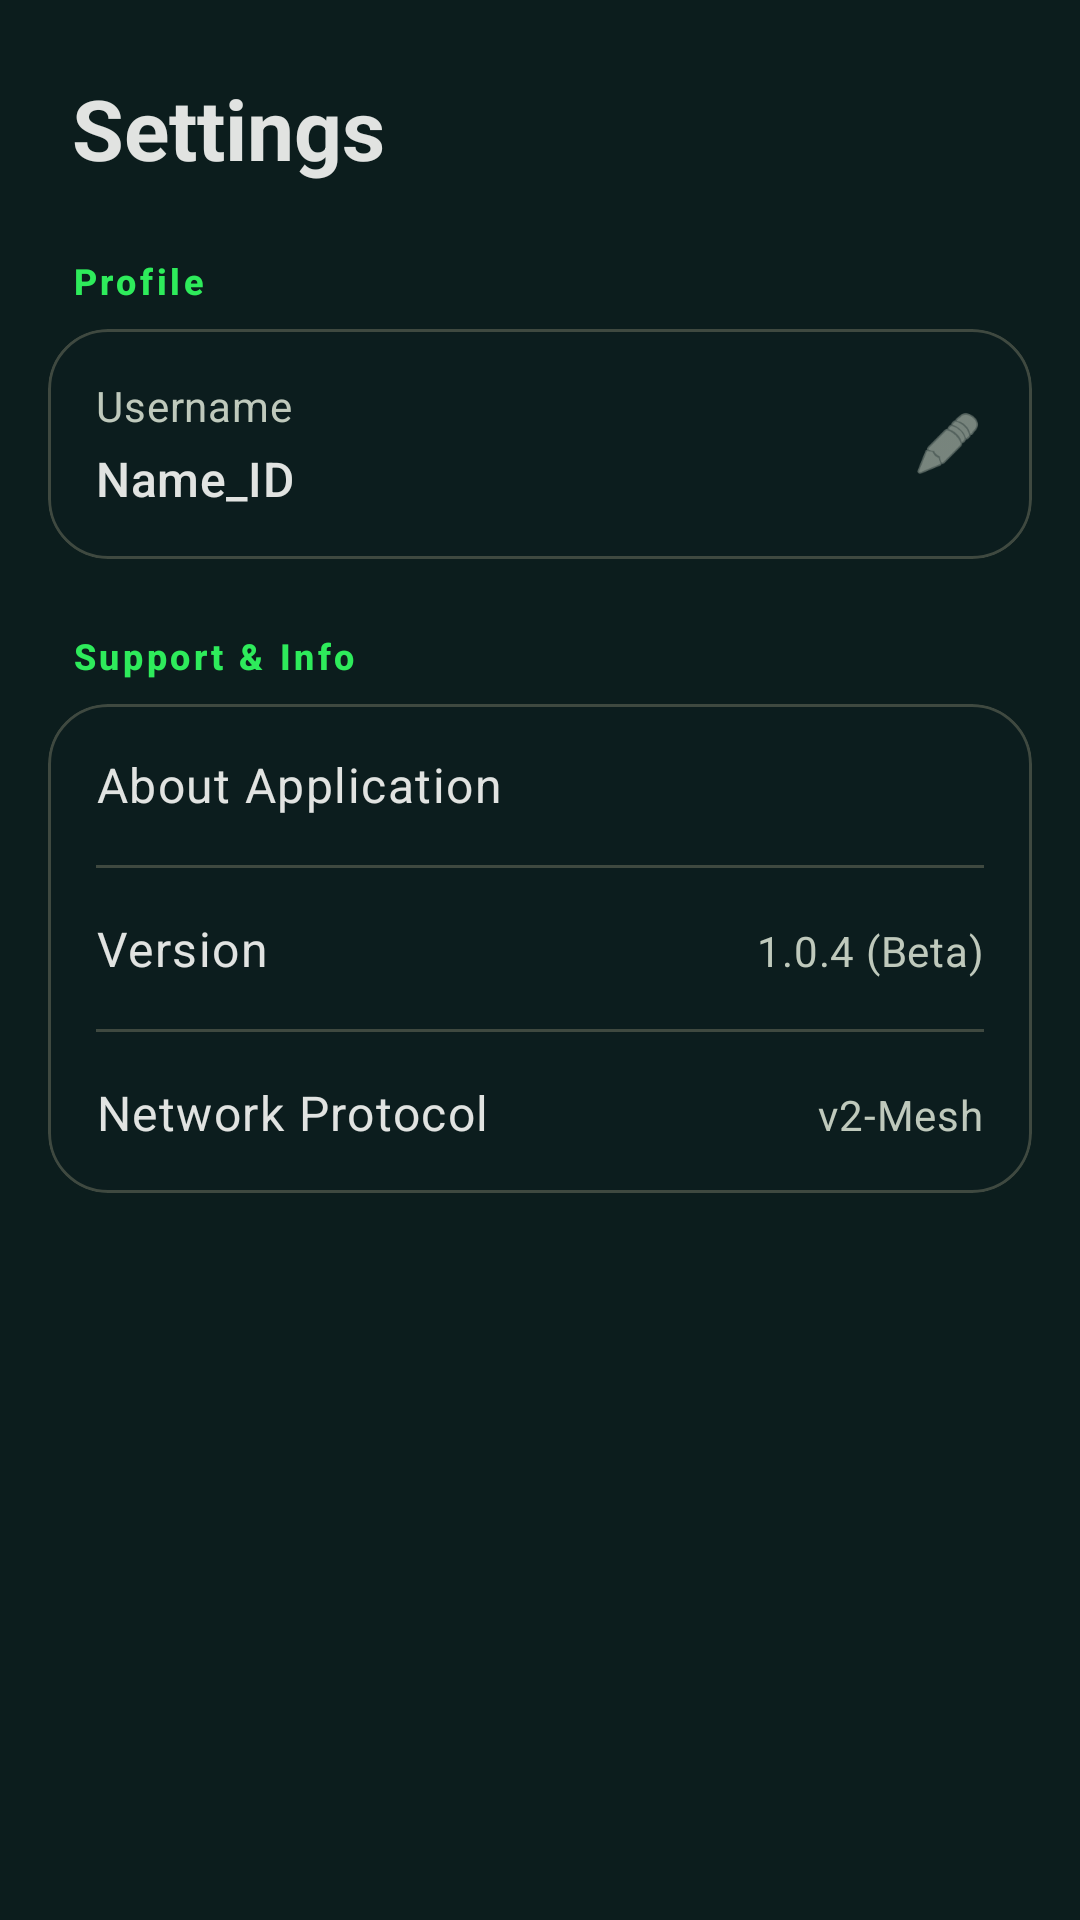

Reconstruct the res/layout file that produces this screen, plus the resources it refers to.
<!-- AndroidManifest.xml: application theme Theme.MyApplication -->
<!-- res/layout/fragment_settings.xml -->
<?xml version="1.0" encoding="utf-8"?>
<androidx.coordinatorlayout.widget.CoordinatorLayout xmlns:android="http://schemas.android.com/apk/res/android"
    xmlns:app="http://schemas.android.com/apk/res-auto"
    android:layout_width="match_parent"
    android:layout_height="match_parent"
    android:background="?android:attr/windowBackground">

    <com.google.android.material.appbar.AppBarLayout
        android:layout_width="match_parent"
        android:layout_height="wrap_content"
        android:background="@android:color/transparent"
        app:elevation="0dp">

        <LinearLayout
            android:layout_width="match_parent"
            android:layout_height="wrap_content"
            android:orientation="vertical"
            android:paddingHorizontal="24dp"
            android:paddingTop="24dp"
            android:paddingBottom="16dp">

            <TextView
                android:layout_width="wrap_content"
                android:layout_height="wrap_content"
                android:text="Settings"
                android:textAppearance="?attr/textAppearanceHeadlineMedium"
                android:textStyle="bold"
                android:textColor="?attr/colorOnSurface" />
        </LinearLayout>
    </com.google.android.material.appbar.AppBarLayout>

    <androidx.core.widget.NestedScrollView
        android:layout_width="match_parent"
        android:layout_height="match_parent"
        app:layout_behavior="@string/appbar_scrolling_view_behavior">

        <LinearLayout
            android:layout_width="match_parent"
            android:layout_height="wrap_content"
            android:orientation="vertical"
            android:paddingHorizontal="16dp"
            android:paddingBottom="80dp">

            <TextView
                android:layout_width="wrap_content"
                android:layout_height="wrap_content"
                android:layout_marginStart="8dp"
                android:layout_marginTop="8dp"
                android:layout_marginBottom="8dp"
                android:text="Profile"
                android:textAppearance="?attr/textAppearanceLabelMedium"
                android:textColor="?attr/colorPrimary"
                android:letterSpacing="0.1"
                android:textStyle="bold" />

            <com.google.android.material.card.MaterialCardView
                android:layout_width="match_parent"
                android:layout_height="wrap_content"
                android:layout_marginBottom="16dp"
                app:cardCornerRadius="20dp"
                app:cardElevation="0dp"
                app:strokeWidth="1dp"
                app:strokeColor="?attr/colorSurfaceVariant"
                app:cardBackgroundColor="?attr/colorSurface">

                <LinearLayout
                    android:id="@+id/username_section"
                    android:layout_width="match_parent"
                    android:layout_height="wrap_content"
                    android:background="?attr/selectableItemBackground"
                    android:clickable="true"
                    android:focusable="true"
                    android:orientation="horizontal"
                    android:padding="16dp">

                    <LinearLayout
                        android:layout_width="0dp"
                        android:layout_height="wrap_content"
                        android:layout_weight="1"
                        android:orientation="vertical">

                        <TextView
                            android:layout_width="wrap_content"
                            android:layout_height="wrap_content"
                            android:text="Username"
                            android:textAppearance="?attr/textAppearanceBodyMedium"
                            android:textColor="?attr/colorOnSurfaceVariant" />

                        <TextView
                            android:id="@+id/tv_username"
                            android:layout_width="wrap_content"
                            android:layout_height="wrap_content"
                            android:layout_marginTop="4dp"
                            android:text="Name_ID"
                            android:textAppearance="?attr/textAppearanceTitleMedium"
                            android:textColor="?attr/colorOnSurface" />
                    </LinearLayout>

                    <ImageView
                        android:layout_width="24dp"
                        android:layout_height="24dp"
                        android:layout_gravity="center_vertical"
                        android:src="@android:drawable/ic_menu_edit"
                        app:tint="?attr/colorOnSurfaceVariant" />
                </LinearLayout>
            </com.google.android.material.card.MaterialCardView>

            <TextView
                android:layout_width="wrap_content"
                android:layout_height="wrap_content"
                android:layout_marginStart="8dp"
                android:layout_marginTop="8dp"
                android:layout_marginBottom="8dp"
                android:text="Support &amp; Info"
                android:textAppearance="?attr/textAppearanceLabelMedium"
                android:textColor="?attr/colorPrimary"
                android:letterSpacing="0.1"
                android:textStyle="bold" />

            <com.google.android.material.card.MaterialCardView
                android:layout_width="match_parent"
                android:layout_height="wrap_content"
                app:cardCornerRadius="20dp"
                app:cardElevation="0dp"
                app:strokeWidth="1dp"
                app:strokeColor="?attr/colorSurfaceVariant"
                app:cardBackgroundColor="?attr/colorSurface">

                <LinearLayout
                    android:layout_width="match_parent"
                    android:layout_height="wrap_content"
                    android:orientation="vertical">

                    <LinearLayout
                        android:id="@+id/about_details"
                        android:layout_width="match_parent"
                        android:layout_height="wrap_content"
                        android:background="?attr/selectableItemBackground"
                        android:clickable="true"
                        android:focusable="true"
                        android:orientation="horizontal"
                        android:padding="16dp">

                        <TextView
                            android:layout_width="0dp"
                            android:layout_height="wrap_content"
                            android:layout_weight="1"
                            android:layout_gravity="center_vertical"
                            android:text="About Application"
                            android:textAppearance="?attr/textAppearanceBodyLarge"
                            android:textColor="?attr/colorOnSurface" />

                    </LinearLayout>

                    <View
                        android:layout_width="match_parent"
                        android:layout_height="1dp"
                        android:background="?attr/colorSurfaceVariant"
                        android:layout_marginHorizontal="16dp"/>

                    <LinearLayout
                        android:layout_width="match_parent"
                        android:layout_height="wrap_content"
                        android:orientation="horizontal"
                        android:padding="16dp">

                        <TextView
                            android:layout_width="0dp"
                            android:layout_height="wrap_content"
                            android:layout_weight="1"
                            android:text="Version"
                            android:textAppearance="?attr/textAppearanceBodyLarge"
                            android:textColor="?attr/colorOnSurface" />

                        <TextView
                            android:id="@+id/tv_version"
                            android:layout_width="wrap_content"
                            android:layout_height="wrap_content"
                            android:text="1.0.4 (Beta)"
                            android:textAppearance="?attr/textAppearanceBodyMedium"
                            android:textColor="?attr/colorOnSurfaceVariant" />
                    </LinearLayout>

                    <View
                        android:layout_width="match_parent"
                        android:layout_height="1dp"
                        android:background="?attr/colorSurfaceVariant"
                        android:layout_marginHorizontal="16dp"/>

                    <LinearLayout
                        android:layout_width="match_parent"
                        android:layout_height="wrap_content"
                        android:orientation="horizontal"
                        android:padding="16dp">

                        <TextView
                            android:layout_width="0dp"
                            android:layout_height="wrap_content"
                            android:layout_weight="1"
                            android:text="Network Protocol"
                            android:textAppearance="?attr/textAppearanceBodyLarge"
                            android:textColor="?attr/colorOnSurface" />

                        <TextView
                            android:layout_width="wrap_content"
                            android:layout_height="wrap_content"
                            android:text="v2-Mesh"
                            android:textAppearance="?attr/textAppearanceBodyMedium"
                            android:textColor="?attr/colorOnSurfaceVariant" />
                    </LinearLayout>

                </LinearLayout>
            </com.google.android.material.card.MaterialCardView>

        </LinearLayout>
    </androidx.core.widget.NestedScrollView>

</androidx.coordinatorlayout.widget.CoordinatorLayout>
<!-- resources referenced by this layout -->
<resources>
  <style name="Theme.MyApplication" parent="Base.Theme.MyApplication" />
  <style name="Base.Theme.MyApplication" parent="Theme.Material3.DayNight.NoActionBar">
          
          <item name="colorPrimary">@color/primary</item>
          <item name="colorOnPrimary">@color/onPrimary</item>
          <item name="colorPrimaryContainer">@color/primaryContainer</item>
          <item name="colorOnPrimaryContainer">@color/onPrimaryContainer</item>
          
          <item name="colorSecondary">@color/secondary</item>
          <item name="colorOnSecondary">@color/onSecondary</item>
          <item name="colorSecondaryContainer">@color/secondaryContainer</item>
          <item name="colorOnSecondaryContainer">@color/onSecondaryContainer</item>
          
          <item name="android:windowBackground">@color/background</item>
          <item name="colorSurface">@color/surface</item>
          <item name="colorOnSurface">@color/onSurface</item>
          <item name="colorSurfaceVariant">@color/surfaceVariant</item>
          <item name="colorOnSurfaceVariant">@color/onSurfaceVariant</item>
          
          <item name="android:statusBarColor">@color/background</item>
          <item name="android:navigationBarColor">@color/background</item>
      </style>
  <color name="primary">#2EEB5B</color>
  <color name="onPrimary">#003914</color>
  <color name="primaryContainer">#005322</color>
  <color name="onPrimaryContainer">#96FB9B</color>
  <color name="secondary">#00BFA5</color>
  <color name="onSecondary">#FFFFFF</color>
  <color name="secondaryContainer">#005045</color>
  <color name="onSecondaryContainer">#72F8E0</color>
  <color name="background">#0C1D1D</color>
  <color name="surface">#0C1D1E</color>
  <color name="onSurface">#E1E3E1</color>
  <color name="surfaceVariant">#3F4940</color>
  <color name="onSurfaceVariant">#BFC9BC</color>
</resources>
